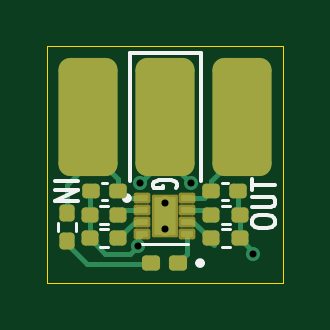
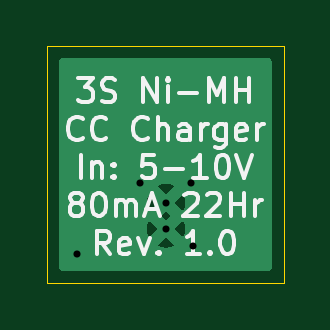
Circuit board: 11 layer files. Board 10.0 x 10.0 mm.
- bottom_copper: Ni-MH-Chromatic-CuBottom.gbr (5127 bytes)
- top_copper: Ni-MH-Chromatic-CuTop.gbr (8559 bytes)
- outline: Ni-MH-Chromatic-EdgeCuts.gbr (636 bytes)
- bottom_mask: Ni-MH-Chromatic-MaskBottom.gbr (478 bytes)
- top_mask: Ni-MH-Chromatic-MaskTop.gbr (3138 bytes)
- drill: Ni-MH-Chromatic-NPTH.drl (277 bytes)
- drill: Ni-MH-Chromatic-PTH.drl (496 bytes)
- paste: Ni-MH-Chromatic-PasteBottom.gbr (473 bytes)
- paste: Ni-MH-Chromatic-PasteTop.gbr (15708 bytes)
- bottom_silk: Ni-MH-Chromatic-SilkBottom.gbr (19756 bytes)
- top_silk: Ni-MH-Chromatic-SilkTop.gbr (7110 bytes)

=== bottom_copper: Ni-MH-Chromatic-CuBottom.gbr ===
%TF.GenerationSoftware,KiCad,Pcbnew,8.0.3*%
%TF.CreationDate,2025-01-03T03:00:48-05:00*%
%TF.ProjectId,Ni-MH-Chromatic,4e692d4d-482d-4436-9872-6f6d61746963,rev?*%
%TF.SameCoordinates,Original*%
%TF.FileFunction,Copper,L2,Bot*%
%TF.FilePolarity,Positive*%
%FSLAX46Y46*%
G04 Gerber Fmt 4.6, Leading zero omitted, Abs format (unit mm)*
G04 Created by KiCad (PCBNEW 8.0.3) date 2025-01-03 03:00:48*
%MOMM*%
%LPD*%
G01*
G04 APERTURE LIST*
%TA.AperFunction,ComponentPad*%
%ADD10C,0.600000*%
%TD*%
%TA.AperFunction,ViaPad*%
%ADD11C,0.600000*%
%TD*%
G04 APERTURE END LIST*
D10*
%TO.P,U1,10,GND/THERMAL*%
%TO.N,GND*%
X164525000Y-95125000D03*
%TO.P,U1,11,GND/THERMAL*%
X164525000Y-96225000D03*
%TD*%
D11*
%TO.N,GND*%
X165625000Y-94275000D03*
X163482895Y-94300000D03*
X168275000Y-97275000D03*
X163378814Y-96955880D03*
%TD*%
%TA.AperFunction,Conductor*%
%TO.N,GND*%
G36*
X168992539Y-89020185D02*
G01*
X169038294Y-89072989D01*
X169049500Y-89124500D01*
X169049500Y-97875500D01*
X169029815Y-97942539D01*
X168977011Y-97988294D01*
X168925500Y-97999500D01*
X160174500Y-97999500D01*
X160107461Y-97979815D01*
X160061706Y-97927011D01*
X160050500Y-97875500D01*
X160050500Y-96941660D01*
X164161892Y-96941660D01*
X164161892Y-96941661D01*
X164175692Y-96950333D01*
X164175691Y-96950333D01*
X164345861Y-97009878D01*
X164524997Y-97030062D01*
X164525003Y-97030062D01*
X164704138Y-97009878D01*
X164704141Y-97009877D01*
X164874305Y-96950334D01*
X164874306Y-96950334D01*
X164888106Y-96941661D01*
X164888106Y-96941660D01*
X164525001Y-96578553D01*
X164525000Y-96578553D01*
X164161892Y-96941660D01*
X160050500Y-96941660D01*
X160050500Y-96224997D01*
X163719938Y-96224997D01*
X163719938Y-96225002D01*
X163740121Y-96404138D01*
X163799665Y-96574304D01*
X163808338Y-96588107D01*
X164171446Y-96225000D01*
X164171446Y-96224999D01*
X164141610Y-96195163D01*
X164375000Y-96195163D01*
X164375000Y-96254837D01*
X164397836Y-96309968D01*
X164440032Y-96352164D01*
X164495163Y-96375000D01*
X164554837Y-96375000D01*
X164609968Y-96352164D01*
X164652164Y-96309968D01*
X164675000Y-96254837D01*
X164675000Y-96225000D01*
X164878553Y-96225000D01*
X165241660Y-96588106D01*
X165241661Y-96588106D01*
X165250334Y-96574306D01*
X165250334Y-96574305D01*
X165309877Y-96404141D01*
X165309878Y-96404138D01*
X165330062Y-96225002D01*
X165330062Y-96224997D01*
X165309878Y-96045861D01*
X165250333Y-95875692D01*
X165241661Y-95861892D01*
X165241660Y-95861892D01*
X164878553Y-96225000D01*
X164675000Y-96225000D01*
X164675000Y-96195163D01*
X164652164Y-96140032D01*
X164609968Y-96097836D01*
X164554837Y-96075000D01*
X164495163Y-96075000D01*
X164440032Y-96097836D01*
X164397836Y-96140032D01*
X164375000Y-96195163D01*
X164141610Y-96195163D01*
X163808338Y-95861891D01*
X163808337Y-95861891D01*
X163799667Y-95875691D01*
X163799662Y-95875701D01*
X163740122Y-96045858D01*
X163740121Y-96045861D01*
X163719938Y-96224997D01*
X160050500Y-96224997D01*
X160050500Y-95674999D01*
X164328553Y-95674999D01*
X164525000Y-95871446D01*
X164721446Y-95675001D01*
X164721446Y-95675000D01*
X164525000Y-95478553D01*
X164328553Y-95674999D01*
X160050500Y-95674999D01*
X160050500Y-95124997D01*
X163719938Y-95124997D01*
X163719938Y-95125002D01*
X163740121Y-95304138D01*
X163799665Y-95474304D01*
X163808338Y-95488107D01*
X164171446Y-95125000D01*
X164171446Y-95124999D01*
X164141610Y-95095163D01*
X164375000Y-95095163D01*
X164375000Y-95154837D01*
X164397836Y-95209968D01*
X164440032Y-95252164D01*
X164495163Y-95275000D01*
X164554837Y-95275000D01*
X164609968Y-95252164D01*
X164652164Y-95209968D01*
X164675000Y-95154837D01*
X164675000Y-95125000D01*
X164878553Y-95125000D01*
X165241660Y-95488106D01*
X165241661Y-95488106D01*
X165250334Y-95474306D01*
X165250334Y-95474305D01*
X165309877Y-95304141D01*
X165309878Y-95304138D01*
X165330062Y-95125002D01*
X165330062Y-95124997D01*
X165309878Y-94945861D01*
X165250333Y-94775692D01*
X165241661Y-94761892D01*
X165241660Y-94761892D01*
X164878553Y-95125000D01*
X164675000Y-95125000D01*
X164675000Y-95095163D01*
X164652164Y-95040032D01*
X164609968Y-94997836D01*
X164554837Y-94975000D01*
X164495163Y-94975000D01*
X164440032Y-94997836D01*
X164397836Y-95040032D01*
X164375000Y-95095163D01*
X164141610Y-95095163D01*
X163808338Y-94761891D01*
X163808337Y-94761891D01*
X163799667Y-94775691D01*
X163799662Y-94775701D01*
X163740122Y-94945858D01*
X163740121Y-94945861D01*
X163719938Y-95124997D01*
X160050500Y-95124997D01*
X160050500Y-94408337D01*
X164161891Y-94408337D01*
X164161891Y-94408338D01*
X164525000Y-94771446D01*
X164525001Y-94771446D01*
X164888107Y-94408338D01*
X164874304Y-94399665D01*
X164704138Y-94340121D01*
X164525003Y-94319938D01*
X164524997Y-94319938D01*
X164345861Y-94340121D01*
X164345858Y-94340122D01*
X164175701Y-94399662D01*
X164175691Y-94399667D01*
X164161891Y-94408337D01*
X160050500Y-94408337D01*
X160050500Y-89124500D01*
X160070185Y-89057461D01*
X160122989Y-89011706D01*
X160174500Y-89000500D01*
X168925500Y-89000500D01*
X168992539Y-89020185D01*
G37*
%TD.AperFunction*%
%TD*%
M02*

=== top_copper: Ni-MH-Chromatic-CuTop.gbr (8559 bytes, source omitted) ===
=== outline: Ni-MH-Chromatic-EdgeCuts.gbr ===
%TF.GenerationSoftware,KiCad,Pcbnew,8.0.3*%
%TF.CreationDate,2025-01-03T03:00:48-05:00*%
%TF.ProjectId,Ni-MH-Chromatic,4e692d4d-482d-4436-9872-6f6d61746963,rev?*%
%TF.SameCoordinates,Original*%
%TF.FileFunction,Profile,NP*%
%FSLAX46Y46*%
G04 Gerber Fmt 4.6, Leading zero omitted, Abs format (unit mm)*
G04 Created by KiCad (PCBNEW 8.0.3) date 2025-01-03 03:00:48*
%MOMM*%
%LPD*%
G01*
G04 APERTURE LIST*
%TA.AperFunction,Profile*%
%ADD10C,0.050000*%
%TD*%
G04 APERTURE END LIST*
D10*
X159550000Y-88500000D02*
X169550000Y-88500000D01*
X169550000Y-98500000D01*
X159550000Y-98500000D01*
X159550000Y-88500000D01*
M02*

=== bottom_mask: Ni-MH-Chromatic-MaskBottom.gbr ===
%TF.GenerationSoftware,KiCad,Pcbnew,8.0.3*%
%TF.CreationDate,2025-01-03T03:00:48-05:00*%
%TF.ProjectId,Ni-MH-Chromatic,4e692d4d-482d-4436-9872-6f6d61746963,rev?*%
%TF.SameCoordinates,Original*%
%TF.FileFunction,Soldermask,Bot*%
%TF.FilePolarity,Negative*%
%FSLAX46Y46*%
G04 Gerber Fmt 4.6, Leading zero omitted, Abs format (unit mm)*
G04 Created by KiCad (PCBNEW 8.0.3) date 2025-01-03 03:00:48*
%MOMM*%
%LPD*%
G01*
G04 APERTURE LIST*
G04 APERTURE END LIST*
M02*

=== top_mask: Ni-MH-Chromatic-MaskTop.gbr (3138 bytes, source withheld) ===
=== drill: Ni-MH-Chromatic-NPTH.drl ===
M48
; DRILL file {KiCad 8.0.3} date 2025-01-03T03:00:48-0500
; FORMAT={-:-/ absolute / inch / decimal}
; #@! TF.CreationDate,2025-01-03T03:00:48-05:00
; #@! TF.GenerationSoftware,Kicad,Pcbnew,8.0.3
; #@! TF.FileFunction,NonPlated,1,2,NPTH
FMAT,2
INCH
%
G90
G05
M30

=== drill: Ni-MH-Chromatic-PTH.drl ===
M48
; DRILL file {KiCad 8.0.3} date 2025-01-03T03:00:48-0500
; FORMAT={-:-/ absolute / inch / decimal}
; #@! TF.CreationDate,2025-01-03T03:00:48-05:00
; #@! TF.GenerationSoftware,Kicad,Pcbnew,8.0.3
; #@! TF.FileFunction,Plated,1,2,PTH
FMAT,2
INCH
; #@! TA.AperFunction,Plated,PTH,ViaDrill
T1C0.0118
; #@! TA.AperFunction,Plated,PTH,ComponentDrill
T2C0.0118
%
G90
G05
T1
X6.4322Y-3.8172
X6.4363Y-3.7126
X6.5207Y-3.7116
X6.625Y-3.8297
T2
X6.4774Y-3.7451
X6.4774Y-3.7884
M30

=== paste: Ni-MH-Chromatic-PasteBottom.gbr ===
%TF.GenerationSoftware,KiCad,Pcbnew,8.0.3*%
%TF.CreationDate,2025-01-03T03:00:48-05:00*%
%TF.ProjectId,Ni-MH-Chromatic,4e692d4d-482d-4436-9872-6f6d61746963,rev?*%
%TF.SameCoordinates,Original*%
%TF.FileFunction,Paste,Bot*%
%TF.FilePolarity,Positive*%
%FSLAX46Y46*%
G04 Gerber Fmt 4.6, Leading zero omitted, Abs format (unit mm)*
G04 Created by KiCad (PCBNEW 8.0.3) date 2025-01-03 03:00:48*
%MOMM*%
%LPD*%
G01*
G04 APERTURE LIST*
G04 APERTURE END LIST*
M02*

=== paste: Ni-MH-Chromatic-PasteTop.gbr (15708 bytes, source omitted) ===
=== bottom_silk: Ni-MH-Chromatic-SilkBottom.gbr (19756 bytes, source omitted) ===
=== top_silk: Ni-MH-Chromatic-SilkTop.gbr (7110 bytes, source omitted) ===
